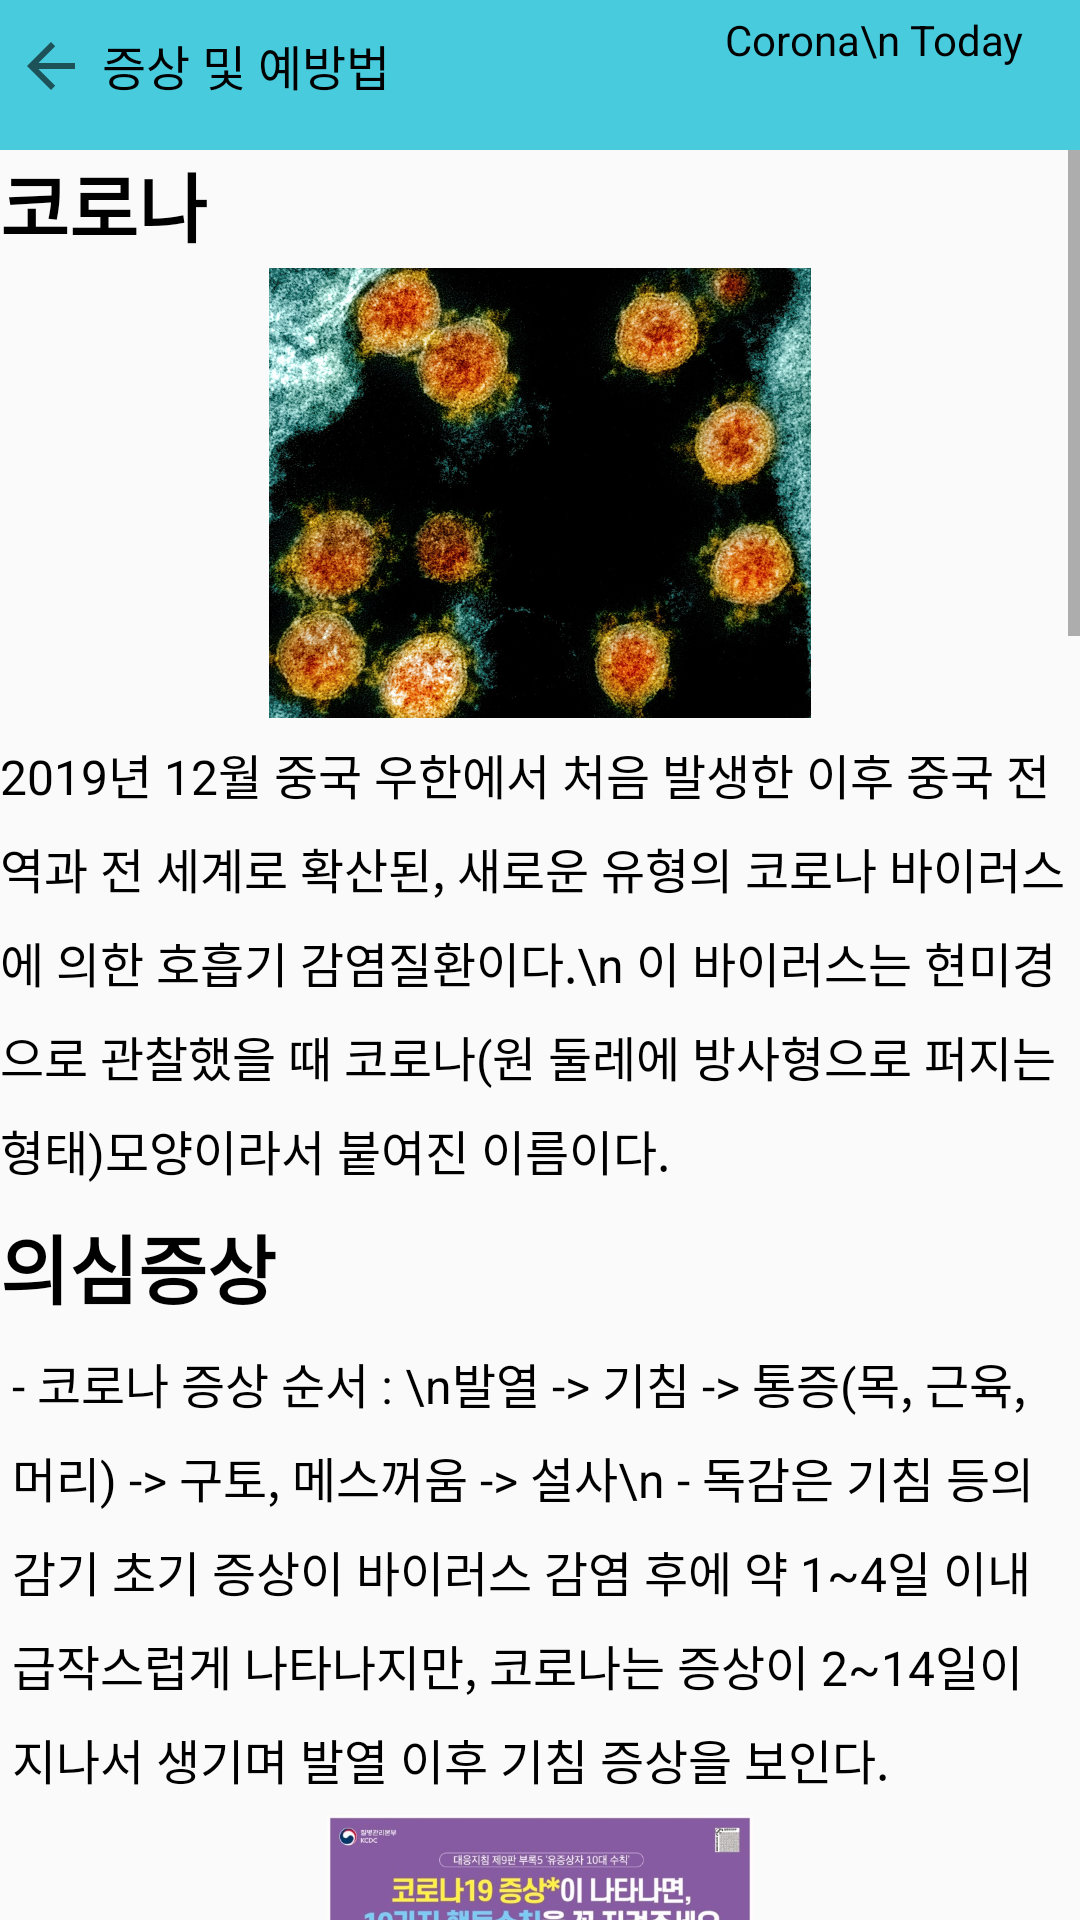

Produce the Android XML layout that renders to this screen, including the resource entries it uses.
<!-- AndroidManifest.xml: application theme AppTheme -->
<!-- res/layout/prevent.xml -->
<?xml version="1.0" encoding="utf-8"?>
<LinearLayout xmlns:android="http://schemas.android.com/apk/res/android"
    xmlns:app="http://schemas.android.com/apk/res-auto"
    xmlns:tools="http://schemas.android.com/tools"
    android:layout_width="match_parent"
    android:layout_height="match_parent"
    android:orientation="vertical"
    tools:context=".MainActivity">

    <androidx.appcompat.widget.Toolbar
        android:id="@+id/toolbar"
        android:layout_width="match_parent"
        android:layout_height="50dp"
        android:background="@color/colorPrimary"
        app:contentInsetStart="0dp">

        <LinearLayout
            android:layout_width="match_parent"
            android:layout_height="50sp"
            android:background="@color/toolbar_background"
            android:orientation="horizontal">

            <ImageView
                android:id="@+id/backMenu"
                android:layout_width="wrap_content"
                android:layout_height="wrap_content"
                android:layout_marginStart="5sp"
                android:layout_marginLeft="5sp"
                android:layout_marginTop="10sp"
                android:layout_marginEnd="5sp"
                android:layout_marginRight="5sp"
                android:layout_weight="0"
                app:srcCompat="?attr/homeAsUpIndicator" />

            <TextView
                android:layout_width="wrap_content"
                android:layout_height="wrap_content"
                android:layout_marginTop="10sp"
                android:layout_weight="6"
                android:text="증상 및 예방법"
                android:textColor="@color/black"
                android:textSize="16sp" />

            <TextView
                android:layout_width="wrap_content"
                android:layout_height="wrap_content"
                android:layout_weight="1"
                android:text="Corona\n Today"
                android:textColor="@color/black" />
        </LinearLayout>
    </androidx.appcompat.widget.Toolbar>

    <ScrollView
        android:layout_width="match_parent"
        android:layout_height="wrap_content">

        <LinearLayout
            android:layout_width="match_parent"
            android:layout_height="wrap_content"
            android:orientation="vertical">

            <TextView
                android:layout_width="match_parent"
                android:layout_height="wrap_content"
                android:text="코로나"
                android:textColor="@color/black"
                android:textSize="25dp"
                android:textStyle="bold" />

            <ImageView
                android:layout_width="200dp"
                android:layout_height="150dp"
                android:layout_gravity="center"
                android:layout_marginTop="3dp"
                android:layout_marginBottom="3dp"
                android:src="@drawable/covid" />

            <TextView
                android:layout_width="match_parent"
                android:layout_height="wrap_content"
                android:lineSpacingExtra="8dp"
                android:paddingTop="4dp"
                android:paddingBottom="4dp"
                android:text="2019년 12월 중국 우한에서 처음 발생한 이후 중국 전역과 전 세계로 확산된, 새로운 유형의 코로나 바이러스에 의한 호흡기 감염질환이다.\n
이 바이러스는 현미경으로 관찰했을 때 코로나(원 둘레에 방사형으로 퍼지는 형태)모양이라서 붙여진 이름이다."
                android:textColor="@color/black"
                android:textSize="16sp" />

            <TextView
                android:layout_width="match_parent"
                android:layout_height="wrap_content"
                android:layout_marginTop="5dp"
                android:layout_marginBottom="5dp"
                android:text="의심증상"
                android:textColor="@color/black"
                android:textSize="25dp"
                android:textStyle="bold" />

            <TextView
                android:layout_width="match_parent"
                android:layout_height="wrap_content"
                android:lineSpacingExtra="8dp"
                android:padding="4dp"
                android:text="- 코로나 증상 순서 : \n발열 -> 기침 -> 통증(목, 근육, 머리) -> 구토, 메스꺼움 -> 설사\n
- 독감은 기침 등의 감기 초기 증상이 바이러스 감염 후에 약 1~4일 이내 급작스럽게 나타나지만, 코로나는 증상이 2~14일이 지나서 생기며 발열 이후 기침 증상을 보인다."
                android:textColor="@color/black"
                android:textSize="16sp" />

            <ImageView
                android:layout_width="400dp"
                android:layout_height="200dp"
                android:layout_gravity="center"
                android:layout_marginTop="3dp"
                android:layout_marginBottom="3dp"
                android:src="@drawable/covid3" />

            <TextView
                android:layout_width="match_parent"
                android:layout_height="wrap_content"
                android:layout_marginTop="5dp"
                android:layout_marginBottom="5dp"
                android:text="예방법"
                android:textColor="@color/black"
                android:textSize="25dp"
                android:textStyle="bold" />

            <TextView
                android:layout_width="match_parent"
                android:layout_height="wrap_content"
                android:padding="4dp"
                android:text="- 흐르는 물에 비누로 꼼꼼하게 손씻기\n
- 기침이나 재채기할 때 옷소매로 입과 코 가리기\n
- 씻지 않은 손으로 눈, 코, 입 만지지 않기\n
- 발열, 호흡기 중상자와의 접촉 피하기\n
- 사람 많은 곳 방문 자제하기\n"
                android:textColor="@color/black"
                android:textSize="16sp" />

            <ImageView
                android:layout_width="400dp"
                android:layout_height="200dp"
                android:layout_gravity="center"
                android:layout_marginTop="3dp"
                android:layout_marginBottom="3dp"
                android:src="@drawable/covid1" />

            <TextView
                android:layout_width="match_parent"
                android:layout_height="wrap_content"
                android:layout_marginTop="5dp"
                android:layout_marginBottom="5dp"
                android:text="유증상자 예방수칙"
                android:textColor="@color/black"
                android:textSize="25dp"
                android:textStyle="bold" />

            <TextView
                android:layout_width="match_parent"
                android:layout_height="wrap_content"
                android:padding="4dp"
                android:text="-	등교나 출근을 하지 않고 외출 자제하기\n
-	의료기관 진료가 있으면 사전에 코로나바이러스-19 임상증상이 있다고 알려주기\n
-	3~4일 경과를 관찰하여 집에서 충분히 휴식 취하기\n
-	발열이 지속되거나 증상이 심해지면, 콜센터(1339, 지역번호+120), 보건소로 문의하기\n
-	의료기관 방문 시 가급적 자기 차량을 이용하고, 반드시 마스크 착용하기\n
-	흐르는 물에 비누로 손을 30초 이상 꼼꼼하게 자주 씻기\n
-	독립된 공간에서 생활하고, 가족 또는 함께 거주하는 분과 거리두기(2M)하기\n
-	개인용품(개인용 수건 식기류, 휴대전화 등)은 따로 사용하기\n
-	자주 접촉하는 표면을 매일 청소, 소독하기\n
-	진료 의료진에게 해외여행 및 호흡기 중상자와의 접촉 여부 알리기\n
-	국내 코로나 19유행지역에서는 외출, 타지역 방문을 자제하고 격리자는 의료진, 방역당국의 지시 철저히 따르기\n"
                android:textColor="@color/black"
                android:textSize="16sp" />

            <ImageView
                android:layout_width="400dp"
                android:layout_height="200dp"
                android:layout_gravity="center"
                android:layout_marginTop="3dp"
                android:layout_marginBottom="3dp"
                android:src="@drawable/covid2" />

            <TextView
                android:layout_width="match_parent"
                android:layout_height="wrap_content"
                android:layout_marginTop="5dp"
                android:layout_marginBottom="5dp"
                android:text="면역력에 좋은 음식"
                android:textColor="@color/black"
                android:textSize="25dp"
                android:textStyle="bold" />

            <TextView
                android:layout_width="match_parent"
                android:layout_height="wrap_content"
                android:padding="4dp"
                android:text="-	마늘 : \n항균 작용뿐 아니라 살균적을 높여주는 알리신 성분이 포함되어 있어서 강한 항생제로 알려져 있다. 비타민B의 흡수를 도와 체내의 대사를 촉진시키고 혈액 내 활성화 산소를 제거해 준다.\n\n
-	생강 : \n점액의 생산을 억제해 점액에 의해 콧구멍 등이 막히는 현상을 없애준다.\n\n
-	콩 : \n최고의 식물성 단백질로 알려진 콩은 이소플라본이 풍부해 면역력을 높이는 대표 식품이다.\n\n
-	단호박 : \n유해 산소를 없애는 베타카로틴이 몸속으로 들어오게 되면 비타민A로 바뀌게 되는데, 이것은 외화를 억제하는 황산화 성분도 풍부하여 심장병과 뇌종중, 암과 같은 성분인 병예방에도 도움을 주며 스트레스 및 불면증 해소에도 효과적이다.\n\n
-	강황 : \n커큐민이라는 성분이 항산화제로서 염증을 없애주는 강력한 효능이 있다. 연구에 따르면, 커큐민은 면역체계의 단백질 수지를 증가시켜 우리 몸에 유해 세균이나 바이러스를 격되하는데 도움을 준다.\n"
                android:textColor="@color/black"
                android:textSize="16sp" />

        </LinearLayout>
    </ScrollView>

</LinearLayout>
<!-- resources referenced by this layout -->
<resources>
  <color name="black">#FF000000</color>
  <color name="colorPrimary">#48CCDD</color>
  <!-- drawable covid: jpg bitmap (drawable, 881590 bytes) -->
  <!-- drawable covid1: jpg bitmap (drawable, 122586 bytes) -->
  <!-- drawable covid2: jpg bitmap (drawable, 146264 bytes) -->
  <!-- drawable covid3: jpg bitmap (drawable, 134701 bytes) -->
  <style name="AppTheme" parent="Theme.AppCompat.Light.NoActionBar"> 
          <item name="colorPrimary">@color/colorPrimary</item>
          <item name="colorPrimaryDark">@color/colorPrimaryDark</item>
          <item name="colorAccent">@color/colorAccent</item>
      </style>
  <color name="colorPrimaryDark">#99D3BC</color>
  <color name="colorAccent">#33B5E5</color>
</resources>
